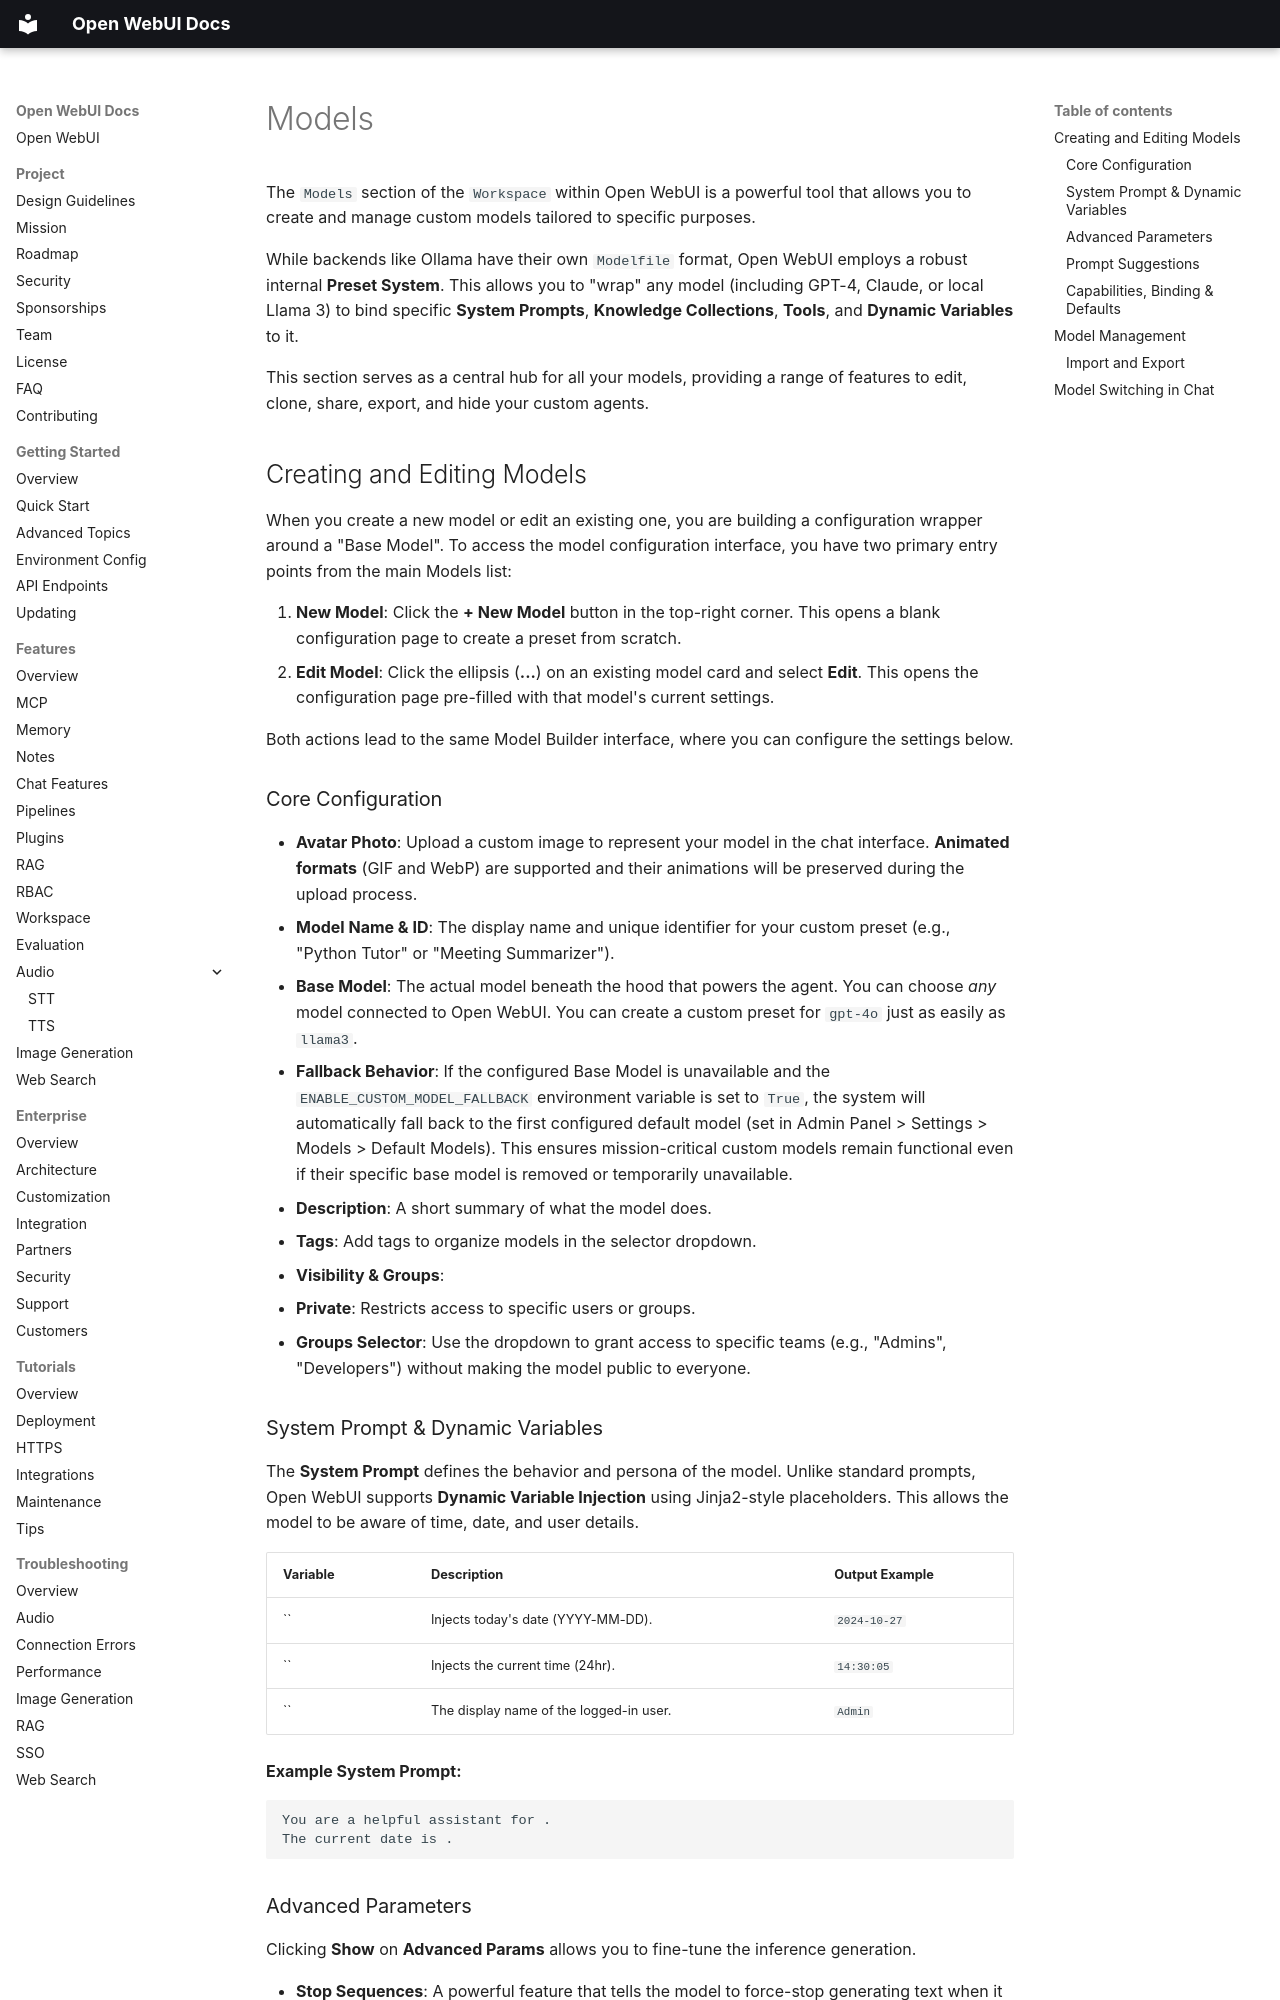

repository: AlexeyGrishin01/openwebui-docs · page: features/workspace/models/index.html · generator: mkdocs

The `Models` section of the `Workspace` within Open WebUI is a powerful tool that allows you to create and manage custom models tailored to specific purposes.

While backends like Ollama have their own `Modelfile` format, Open WebUI employs a robust internal **Preset System**. This allows you to "wrap" any model (including GPT-4, Claude, or local Llama 3) to bind specific **System Prompts**, **Knowledge Collections**, **Tools**, and **Dynamic Variables** to it.

This section serves as a central hub for all your models, providing a range of features to edit, clone, share, export, and hide your custom agents.

## Creating and Editing Models

When you create a new model or edit an existing one, you are building a configuration wrapper around a "Base Model".
To access the model configuration interface, you have two primary entry points from the main Models list:

1. **New Model**: Click the **+ New Model** button in the top-right corner. This opens a blank configuration page to create a preset from scratch.
2. **Edit Model**: Click the ellipsis (**...**) on an existing model card and select **Edit**. This opens the configuration page pre-filled with that model's current settings.

Both actions lead to the same Model Builder interface, where you can configure the settings below.

### Core Configuration

- **Avatar Photo**: Upload a custom image to represent your model in the chat interface. **Animated formats** (GIF and WebP) are supported and their animations will be preserved during the upload process.
- **Model Name & ID**: The display name and unique identifier for your custom preset (e.g., "Python Tutor" or "Meeting Summarizer").
- **Base Model**: The actual model beneath the hood that powers the agent. You can choose *any* model connected to Open WebUI. You can create a custom preset for `gpt-4o` just as easily as `llama3`.
  - **Fallback Behavior**: If the configured Base Model is unavailable and the `ENABLE_CUSTOM_MODEL_FALLBACK` environment variable is set to `True`, the system will automatically fall back to the first configured default model (set in Admin Panel > Settings > Models > Default Models). This ensures mission-critical custom models remain functional even if their specific base model is removed or temporarily unavailable.
- **Description**: A short summary of what the model does.
- **Tags**: Add tags to organize models in the selector dropdown.
- **Visibility & Groups**:
  - **Private**: Restricts access to specific users or groups.
  - **Groups Selector**: Use the dropdown to grant access to specific teams (e.g., "Admins", "Developers") without making the model public to everyone.

### System Prompt & Dynamic Variables

The **System Prompt** defines the behavior and persona of the model. Unlike standard prompts, Open WebUI supports **Dynamic Variable Injection** using Jinja2-style placeholders. This allows the model to be aware of time, date, and user details.

| Variable | Description | Output Example |
| :--- | :--- | :--- |
| `` | Injects today's date (YYYY-MM-DD). | `2024-10-27` |
| `` | Injects the current time (24hr). | `14:30:05` |
| `` | The display name of the logged-in user. | `Admin` |

**Example System Prompt:**

```
You are a helpful assistant for .
The current date is .
```

### Advanced Parameters

Clicking **Show** on **Advanced Params** allows you to fine-tune the inference generation.

- **Stop Sequences**: A powerful feature that tells the model to force-stop generating text when it hits specific characters. This is vital for roleplay or coding models to prevent them from hallucinating both sides of a conversation.
  - *Format:* Enter the string (e.g., `<|end_of_text|>`, `User:`) and press `Enter`.
- **Temperature, Top P, etc.**: Adjust the creativity and determinism of the model.
